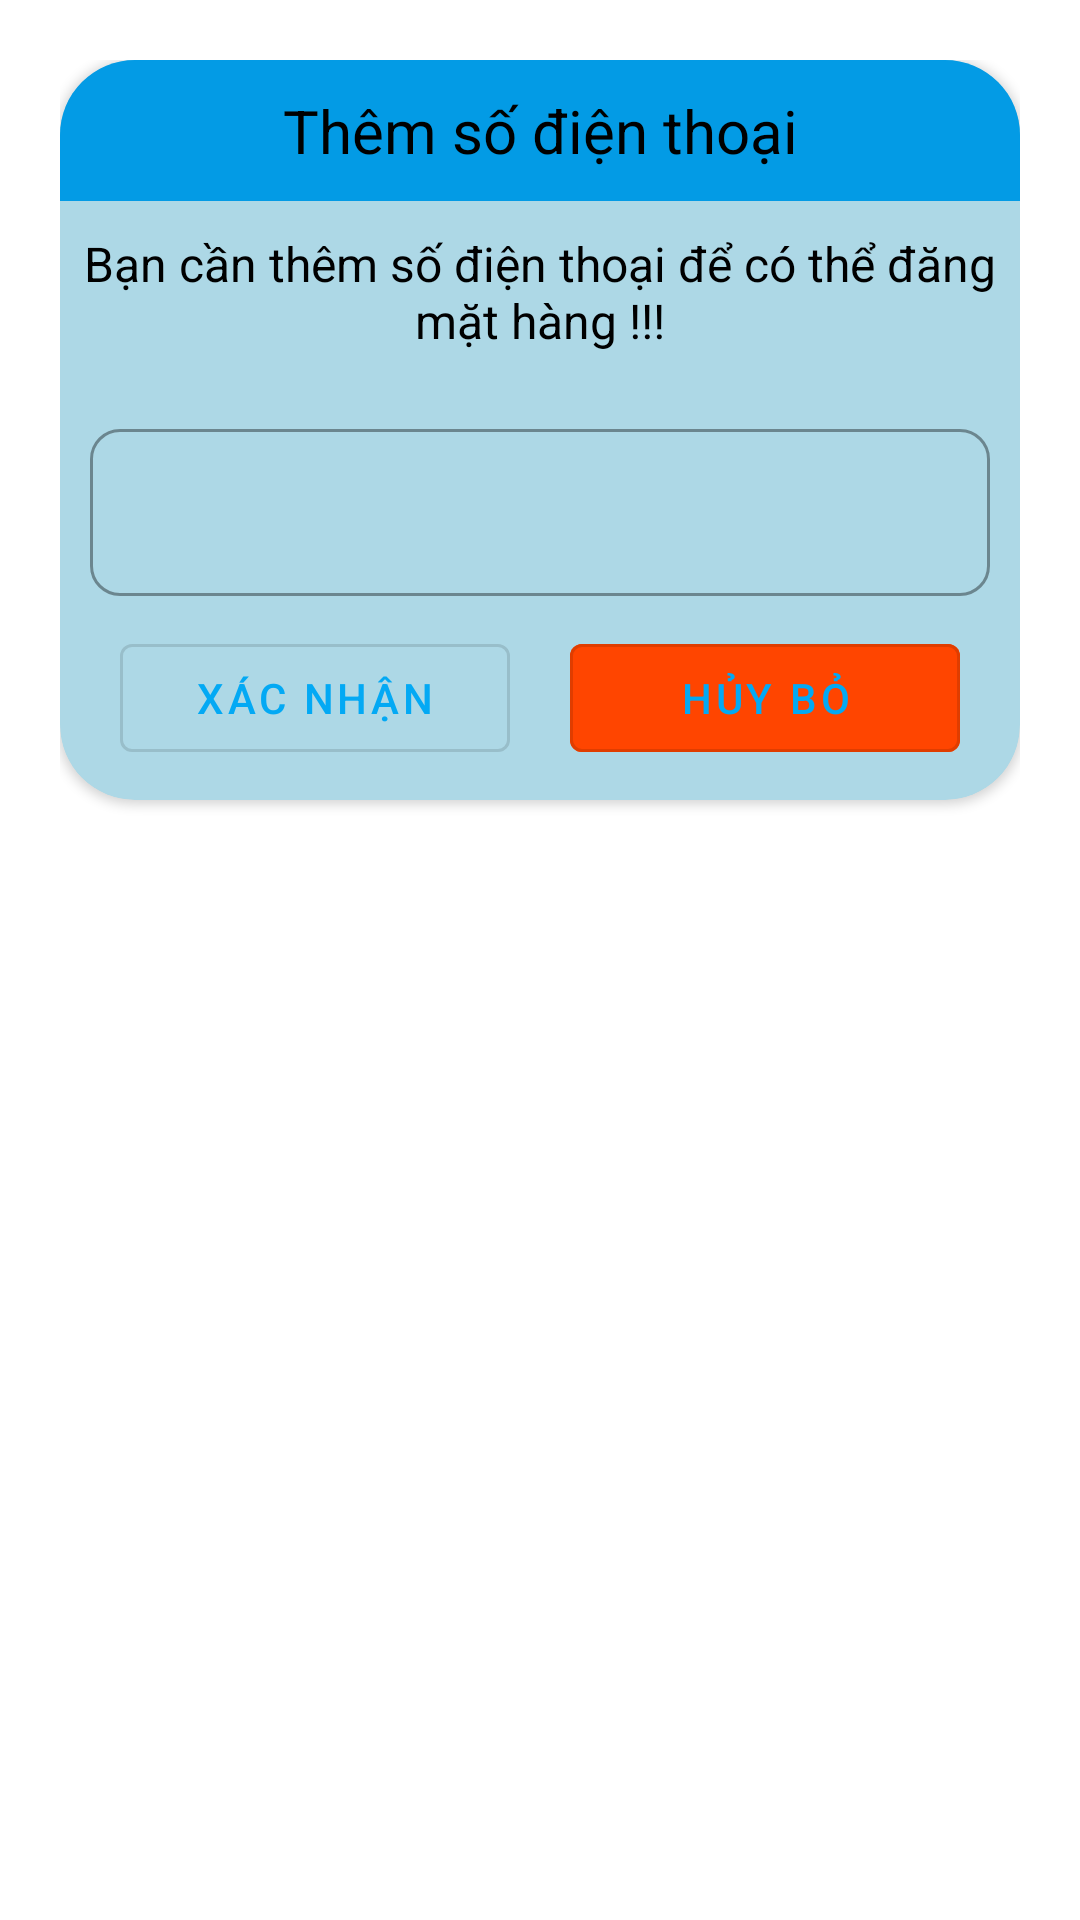

Layout XML and referenced resources for this Android screen:
<!-- AndroidManifest.xml: application theme Theme.AppRaoVatSaFaCo -->
<!-- res/layout/dialog_xac_thuc.xml -->
<?xml version="1.0" encoding="utf-8"?>
<LinearLayout xmlns:android="http://schemas.android.com/apk/res/android"
    xmlns:app="http://schemas.android.com/apk/res-auto"
    android:layout_width="match_parent"
    android:layout_height="wrap_content"
    android:orientation="vertical"
    android:padding="20dp">

    <androidx.cardview.widget.CardView
        android:layout_width="match_parent"
        android:layout_height="wrap_content"
        app:cardBackgroundColor="@color/LightBlue"
        app:cardCornerRadius="25dp">

        <LinearLayout
            android:layout_width="match_parent"
            android:layout_height="wrap_content"
            android:orientation="vertical">

            <TextView
                android:layout_width="match_parent"
                android:layout_height="wrap_content"
                android:background="@color/light_blue_600"
                android:gravity="center"
                android:padding="10dp"
                android:textSize="20sp"
                android:textColor="@color/black"
                android:text="Thêm số điện thoại" />

            <TextView
                android:textSize="16sp"
                android:layout_width="match_parent"
                android:layout_height="wrap_content"
                android:gravity="center"
                android:textColor="@color/black"
                android:paddingTop="10dp"
                android:text="Bạn cần thêm số điện thoại để có thể đăng mặt hàng !!!">

            </TextView>

            <com.google.android.material.textfield.TextInputLayout
                android:id="@+id/layoutSDT"
                android:layout_width="match_parent"
                android:layout_height="wrap_content"
                android:padding="10dp"
                android:layout_marginTop="10dp"
                app:boxCornerRadiusTopStart="10dp"
                app:boxCornerRadiusTopEnd="10dp"
                app:boxCornerRadiusBottomEnd="10dp"
                app:boxCornerRadiusBottomStart="10dp"
                style="@style/Widget.MaterialComponents.TextInputLayout.OutlinedBox">
                <com.google.android.material.textfield.TextInputEditText
                    android:id="@+id/edSDT"
                    android:layout_width="match_parent"
                    android:layout_height="wrap_content"
                    android:inputType="phone"
                    android:singleLine="true" />
            </com.google.android.material.textfield.TextInputLayout>

            <LinearLayout
                android:layout_width="match_parent"
                android:layout_height="wrap_content"
                android:gravity="center"
                android:orientation="horizontal"
                android:paddingRight="20dp"
                android:paddingLeft="20dp"
                android:paddingBottom="10dp">

                <com.google.android.material.button.MaterialButton
                    android:id="@+id/btnYes"
                    style="@style/Widget.MaterialComponents.Button.OutlinedButton"
                    android:layout_width="0dp"
                    android:layout_height="wrap_content"
                    android:layout_marginRight="20dp"
                    android:layout_weight="1"
                    android:backgroundTint="@color/LightBlue"
                    android:text="Xác nhận" />

                <com.google.android.material.button.MaterialButton
                    android:id="@+id/btnNo"
                    style="@style/Widget.MaterialComponents.Button.OutlinedButton"
                    android:layout_width="0dp"
                    android:layout_height="wrap_content"
                    android:layout_weight="1"
                    android:backgroundTint="@color/OrangeRed"
                    android:text="Hủy bỏ" />
            </LinearLayout>
        </LinearLayout>
    </androidx.cardview.widget.CardView>
</LinearLayout>
<!-- resources referenced by this layout -->
<resources>
  <color name="LightBlue">#ADD8E6</color>
  <color name="OrangeRed">#FF4500</color>
  <color name="black">#000000</color>
  <color name="light_blue_600">#FF039BE5</color>
  <style name="Theme.AppRaoVatSaFaCo" parent="Theme.MaterialComponents.DayNight.NoActionBar">
          
          <item name="colorPrimary">@color/main_blue</item>
          <item name="colorPrimaryVariant">@color/DodgerBlue</item>
          <item name="colorOnPrimary">@color/white</item>
          
          <item name="colorSecondary">@color/teal_200</item>
          <item name="colorSecondaryVariant">@color/teal_700</item>
          <item name="colorOnSecondary">@color/black</item>
          
          <item name="android:statusBarColor" tools:targetApi="l">?attr/colorPrimaryVariant</item>
          
  
      </style>
  <color name="main_blue">#03A9F4</color>
  <color name="DodgerBlue">#1E90FF</color>
  <color name="white">#FFFFFF</color>
  <color name="teal_200">#FF03DAC5</color>
  <color name="teal_700">#FF018786</color>
</resources>
